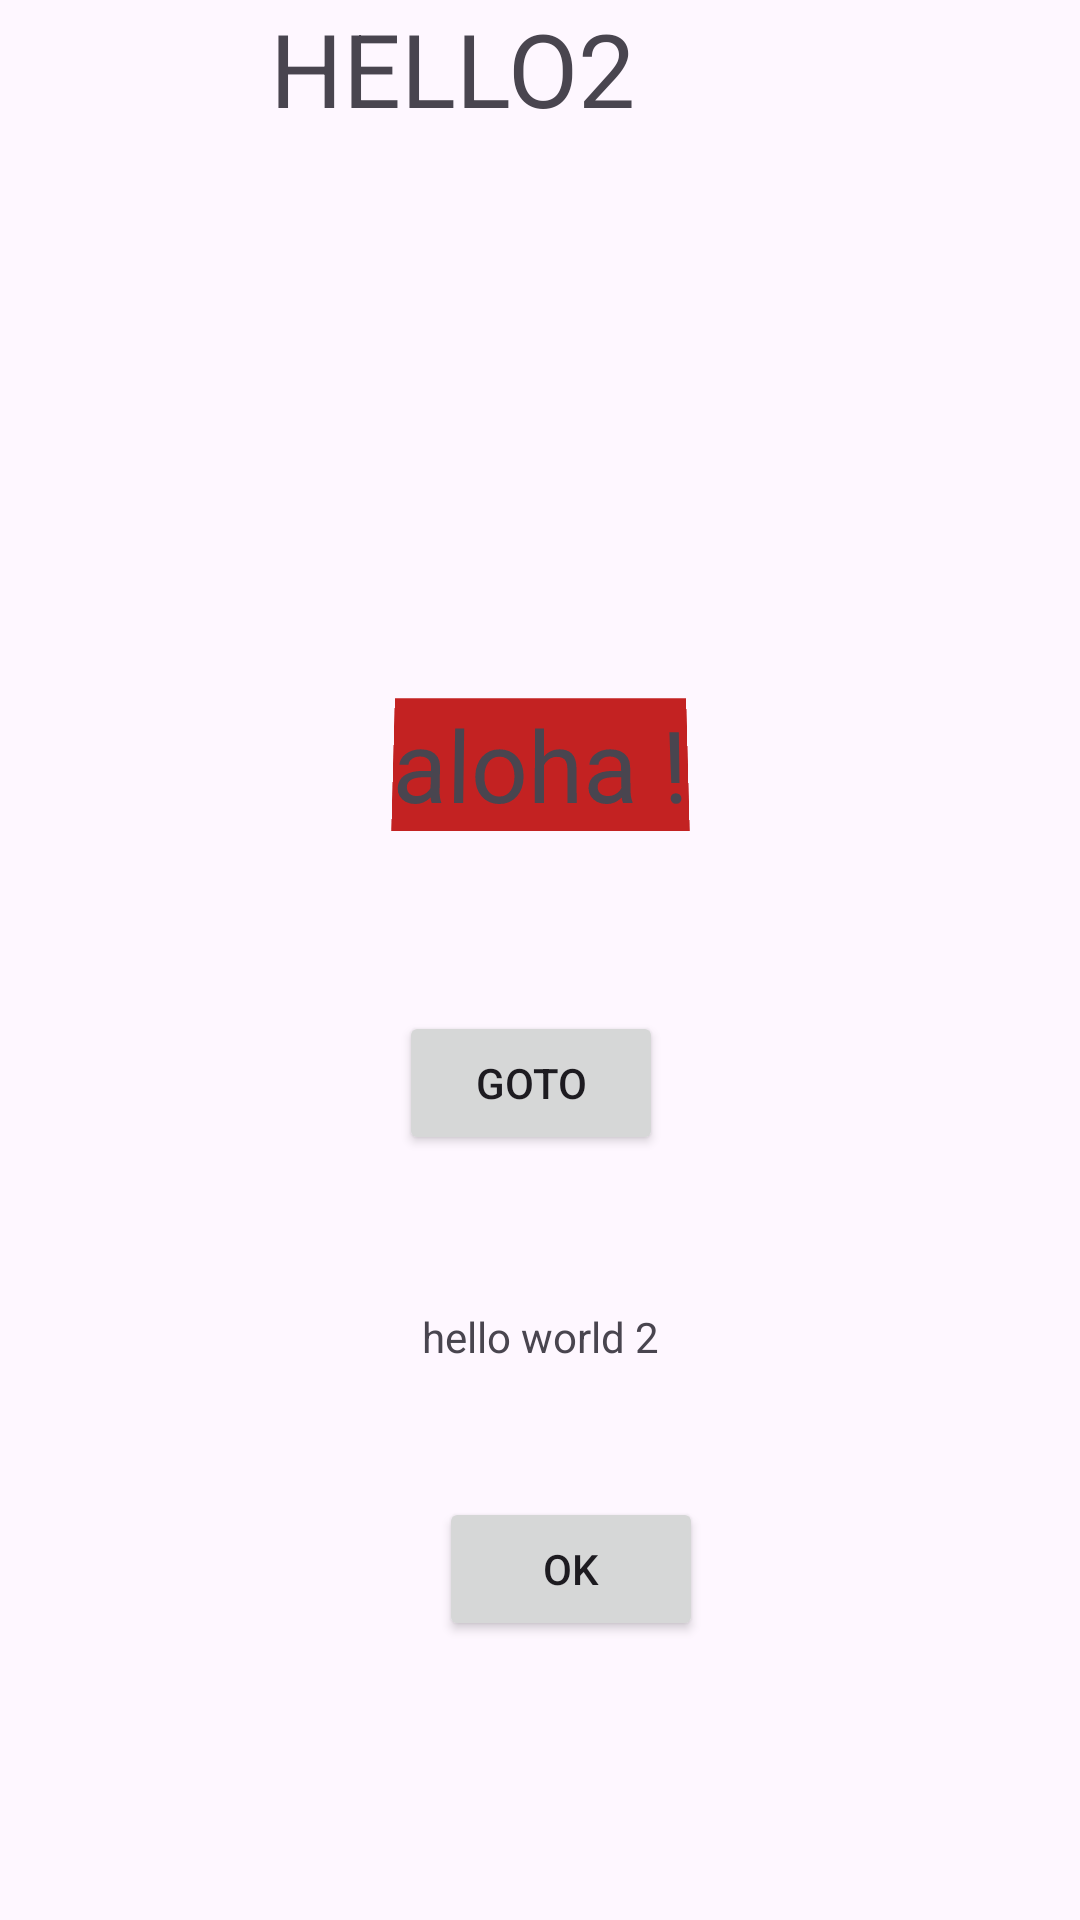

Here is an Android app screen rendered from its layout file. Give the layout XML and the strings, colors and styles it references.
<!-- AndroidManifest.xml: application theme Theme.ForthOne -->
<!-- res/layout/activity_main.xml -->
<?xml version="1.0" encoding="utf-8"?>
<androidx.constraintlayout.widget.ConstraintLayout xmlns:android="http://schemas.android.com/apk/res/android"
    xmlns:app="http://schemas.android.com/apk/res-auto"
    xmlns:tools="http://schemas.android.com/tools"
    android:id="@+id/list_view"
    android:layout_width="match_parent"
    android:layout_height="match_parent"
    tools:context=".MainActivity">


    <TextView
        android:id="@+id/textView2"
        android:layout_width="wrap_content"
        android:layout_height="wrap_content"
        android:text="@string/hello"
        app:layout_constraintBottom_toBottomOf="parent"
        app:layout_constraintEnd_toEndOf="parent"
        app:layout_constraintStart_toStartOf="parent"
        app:layout_constraintTop_toTopOf="parent"
        app:layout_constraintVertical_bias="0.702" />

    <TextView
        android:id="@+id/aloha"
        android:layout_width="wrap_content"
        android:layout_height="wrap_content"
        android:background="#B13030"
        android:backgroundTint="#C32222"
        android:rotationX="6"
        android:text="aloha !"
        android:textSize="100px"
        app:layout_constraintBottom_toBottomOf="parent"
        app:layout_constraintEnd_toEndOf="parent"
        app:layout_constraintStart_toStartOf="parent"
        app:layout_constraintTop_toTopOf="parent"
        app:layout_constraintVertical_bias="0.39" />

    <Button
        android:id="@+id/button_OK"
        android:layout_width="wrap_content"
        android:layout_height="wrap_content"
        android:text="OK"
        app:layout_constraintBottom_toBottomOf="parent"
        app:layout_constraintEnd_toEndOf="parent"
        app:layout_constraintHorizontal_bias="0.538"
        app:layout_constraintStart_toStartOf="parent"
        app:layout_constraintTop_toTopOf="parent"
        app:layout_constraintVertical_bias="0.843" />

    <TextView
        android:id="@+id/txt_hello2"
        android:layout_width="194dp"
        android:layout_height="146dp"
        android:fontFamily="sans-serif"
        android:text="HELLO2"
        android:textSize="34sp"
        app:layout_constraintBottom_toBottomOf="parent"
        app:layout_constraintEnd_toEndOf="parent"
        app:layout_constraintHorizontal_bias="0.543"
        app:layout_constraintStart_toStartOf="parent"
        app:layout_constraintTop_toTopOf="parent"
        app:layout_constraintVertical_bias="0.0" />

    <Button
        android:id="@+id/btn_goto"
        android:layout_width="wrap_content"
        android:layout_height="wrap_content"
        android:text="goto"
        app:layout_constraintBottom_toBottomOf="parent"
        app:layout_constraintEnd_toEndOf="parent"
        app:layout_constraintHorizontal_bias="0.489"
        app:layout_constraintStart_toStartOf="parent"
        app:layout_constraintTop_toTopOf="parent"
        app:layout_constraintVertical_bias="0.569" />

</androidx.constraintlayout.widget.ConstraintLayout>
<!-- resources referenced by this layout -->
<resources>
  <string name="hello">hello world 2</string>
  <style name="Theme.ForthOne" parent="Base.Theme.ForthOne" />
  <style name="Base.Theme.ForthOne" parent="Theme.Material3.DayNight.NoActionBar">
          
          
      </style>
</resources>
